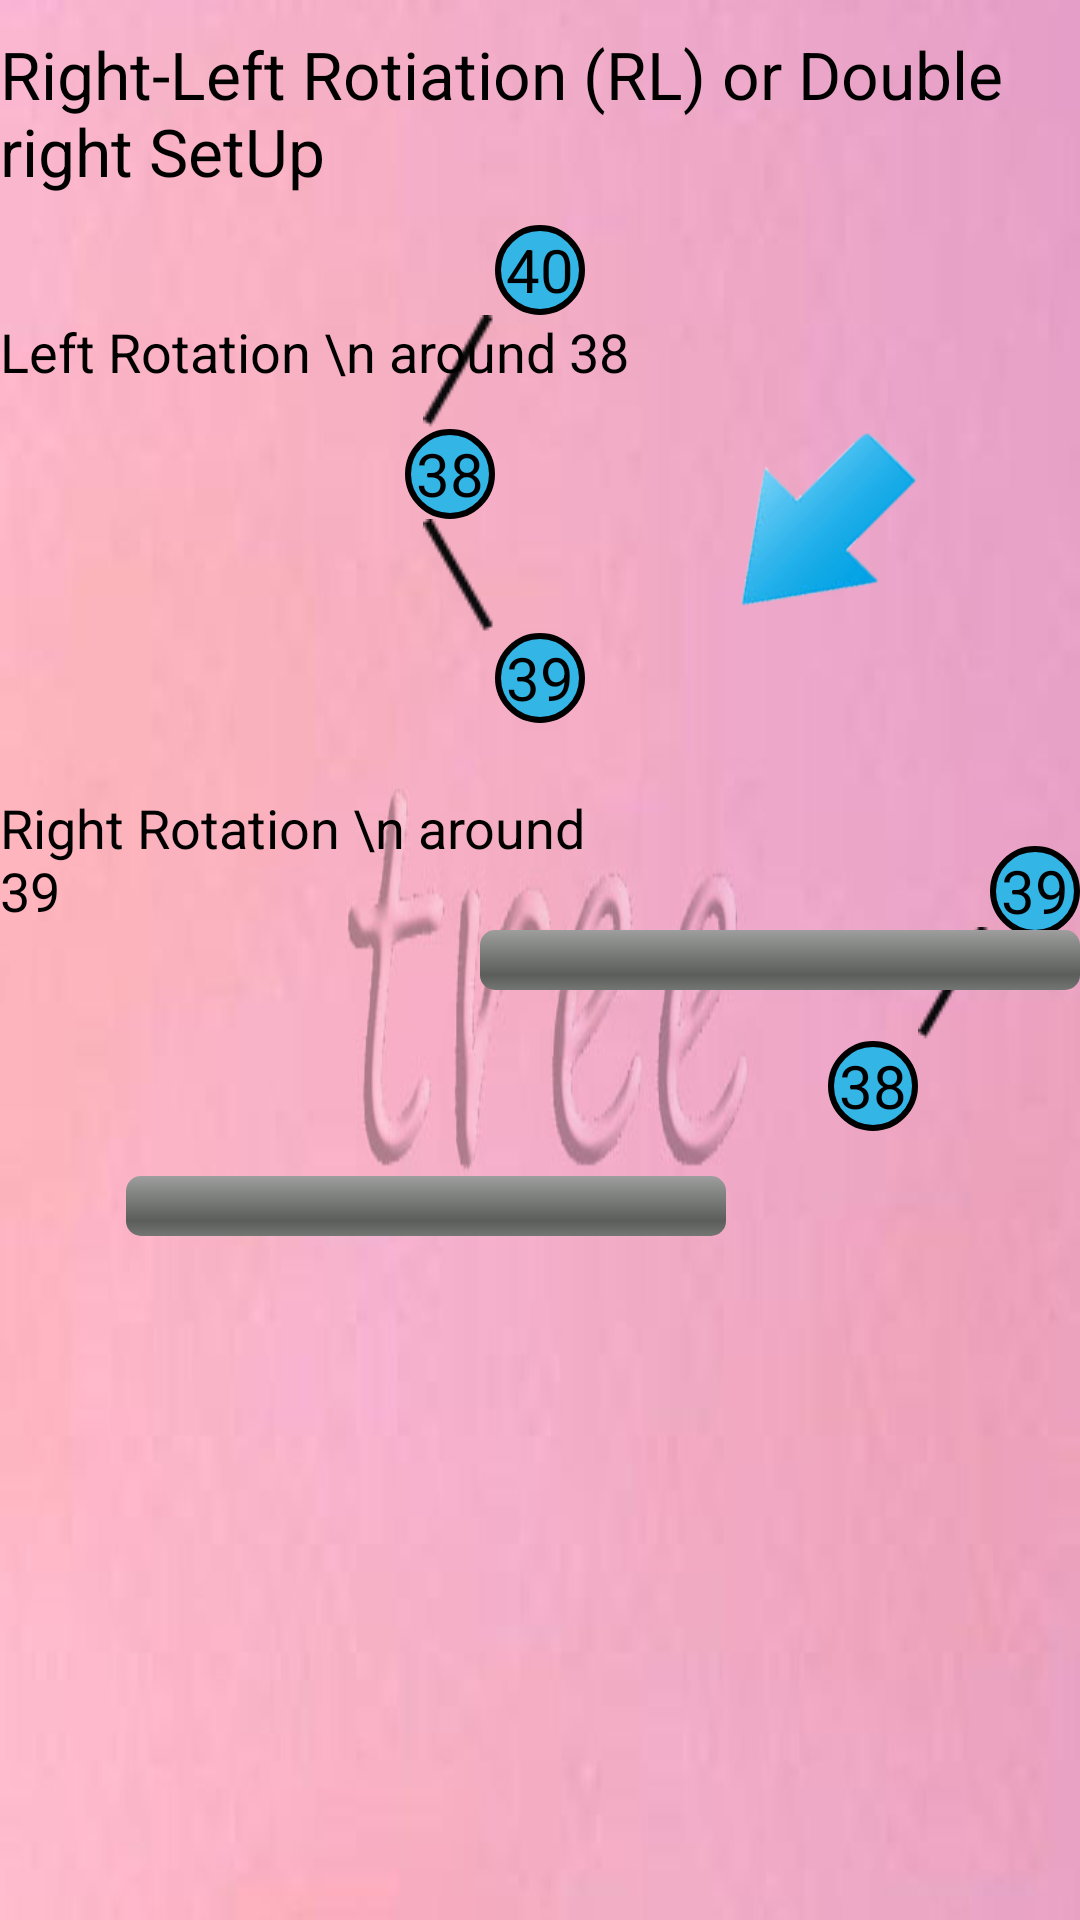

Android layout source for this screen:
<!-- AndroidManifest.xml: application theme AppTheme -->
<!-- res/layout/activity_rl.xml -->
<RelativeLayout xmlns:android="http://schemas.android.com/apk/res/android"
    xmlns:tools="http://schemas.android.com/tools"
    android:id="@+id/container"
    android:layout_width="match_parent"
    android:layout_height="match_parent"
    android:background="@drawable/tree"
    tools:context="com.project.datastructure.RLActivity"
    tools:ignore="MergeRootFrame" >

    <TextView
        android:id="@+id/textView1"
        android:layout_width="wrap_content"
        android:layout_height="wrap_content"
        android:layout_alignParentTop="true"
        android:layout_centerHorizontal="true"
        android:layout_marginTop="10dp"
        android:text="Right-Left Rotiation (RL) or Double right SetUp"
        android:textAppearance="?android:attr/textAppearanceLarge" />

    <TextView
        android:id="@+id/textView2"
        android:layout_width="30dp"
        android:layout_height="30dp"
        android:layout_below="@+id/textView1"
        android:layout_centerHorizontal="true"
        android:layout_marginTop="10dp"
        android:background="@drawable/avlnodet"
        android:gravity="center"
        android:text="40"
        android:textColor="@color/black"
        android:textSize="20sp" />

    <ImageView
        android:id="@+id/imageViewLR1_1"
        android:layout_width="wrap_content"
        android:layout_height="wrap_content"
        android:layout_below="@+id/textView2"
        android:layout_toLeftOf="@+id/textView2"
        android:src="@drawable/avlleft" />

    <ImageView
        android:id="@+id/imageView1_2"
        android:layout_width="wrap_content"
        android:layout_height="wrap_content"
        android:layout_below="@+id/textView3"
        android:layout_toLeftOf="@+id/textView4"
        android:src="@drawable/avlright" />

    <TextView
        android:id="@+id/textView4"
        android:layout_width="30dp"
        android:layout_height="30dp"
        android:layout_alignLeft="@+id/textView2"
        android:layout_below="@+id/imageView1_2"
        android:background="@drawable/avlnodet"
        android:gravity="center"
        android:text="39"
        android:textColor="@color/black"
        android:textSize="20sp" />

    <TextView
        android:id="@+id/textView3"
        android:layout_width="30dp"
        android:layout_height="30dp"
        android:layout_alignRight="@+id/imageViewLR1_1"
        android:layout_below="@+id/imageViewLR1_1"
        android:background="@drawable/avlnodet"
        android:gravity="center"
        android:text="38"
        android:textColor="@color/black"
        android:textSize="20sp" />

    <ImageView
        android:id="@+id/imageViewRL1"
        android:layout_width="65dp"
        android:layout_height="65dp"
        android:layout_alignTop="@+id/textView3"
        android:layout_toRightOf="@+id/progressBarRL1"
        android:src="@drawable/arrownext" />

    <TextView
        android:id="@+id/textViewRL1_1"
        android:layout_width="30dp"
        android:layout_height="30dp"
        android:layout_alignTop="@+id/textView4"
        android:layout_toLeftOf="@+id/textView1"
        android:background="@drawable/avlnodet"
        android:gravity="center"
        android:text="40"
        android:textColor="@color/black"
        android:textSize="20sp" />

    <ImageView
        android:id="@+id/imageViewRL1_1"
        android:layout_width="wrap_content"
        android:layout_height="wrap_content"
        android:layout_below="@+id/textViewRL1_1"
        android:layout_toLeftOf="@+id/textViewRL1_1"
        android:src="@drawable/avlleft" />

    <TextView
        android:id="@+id/textViewRL1_3"
        android:layout_width="30dp"
        android:layout_height="30dp"
        android:layout_below="@+id/imageViewRL1_2"
        android:layout_toLeftOf="@+id/imageViewRL1_2"
        android:background="@drawable/avlnodet"
        android:gravity="center"
        android:text="38"
        android:textColor="@color/black"
        android:textSize="20sp" />

    <TextView
        android:id="@+id/textViewRL1_2"
        android:layout_width="30dp"
        android:layout_height="30dp"
        android:layout_below="@+id/imageViewRL1_1"
        android:layout_toLeftOf="@+id/imageViewRL1_1"
        android:background="@drawable/avlnodet"
        android:gravity="center"
        android:text="39"
        android:textColor="@color/black"
        android:textSize="20sp" />

    <ProgressBar
        android:id="@+id/progressBarRL1"
        style="?android:attr/progressBarStyleHorizontal"
        android:layout_width="200dp"
        android:layout_height="wrap_content"
        android:layout_alignParentLeft="true"
        android:layout_below="@+id/textViewRL1_3"
        android:layout_marginLeft="42dp"
        android:layout_marginTop="15dp" />

    <ImageView
        android:id="@+id/imageViewRL2_1"
        android:layout_width="wrap_content"
        android:layout_height="wrap_content"
        android:layout_below="@+id/textViewRL1_2"
        android:layout_toLeftOf="@+id/textViewRL2_1"
        android:src="@drawable/avlleft" />

    <ImageView
        android:id="@+id/imageViewRL1_2"
        android:layout_width="wrap_content"
        android:layout_height="wrap_content"
        android:layout_below="@+id/textViewRL1_2"
        android:layout_toLeftOf="@+id/textViewRL1_2"
        android:src="@drawable/avlleft" />

    <TextView
        android:id="@+id/textViewRL2_2"
        android:layout_width="30dp"
        android:layout_height="30dp"
        android:layout_above="@+id/progressBarRL1"
        android:layout_toLeftOf="@+id/imageViewRL2_1"
        android:background="@drawable/avlnodet"
        android:gravity="center"
        android:text="38"
        android:textColor="@color/black"
        android:textSize="20sp" />

    <ImageView
        android:id="@+id/imageViewRL2"
        android:layout_width="65dp"
        android:layout_height="65dp"
        android:layout_above="@+id/progressBarRL1"
        android:layout_centerHorizontal="true"
        android:src="@drawable/arrowst" />

    <TextView
        android:id="@+id/textViewRL2_1"
        android:layout_width="30dp"
        android:layout_height="30dp"
        android:layout_above="@+id/imageViewRL2"
        android:layout_alignRight="@+id/textView1"
        android:background="@drawable/avlnodet"
        android:gravity="center"
        android:text="39"
        android:textColor="@color/black"
        android:textSize="20sp" />

    <ImageView
        android:id="@+id/imageViewRL2_2"
        android:layout_width="wrap_content"
        android:layout_height="wrap_content"
        android:layout_alignTop="@+id/imageViewRL2_1"
        android:layout_toRightOf="@+id/textViewRL2_1"
        android:src="@drawable/avlright" />

    <TextView
        android:id="@+id/textViewRL2_3"
        android:layout_width="30dp"
        android:layout_height="30dp"
        android:layout_above="@+id/progressBarRL1"
        android:layout_toRightOf="@+id/imageViewRL2_2"
        android:background="@drawable/avlnodet"
        android:gravity="center"
        android:text="40"
        android:textColor="@color/black"
        android:textSize="20sp" />

    <ProgressBar
        android:id="@+id/progressBarRL2"
        style="?android:attr/progressBarStyleHorizontal"
        android:layout_width="200dp"
        android:layout_height="wrap_content"
        android:layout_alignRight="@+id/btnRL"
        android:layout_centerVertical="true" />

    <Button
        android:id="@+id/btnRL"
        android:layout_width="wrap_content"
        android:layout_height="wrap_content"
        android:layout_below="@+id/imageViewLR1_1"
        android:layout_toRightOf="@+id/imageViewRL2_2"
        android:onClick="@string/onClickRL"
        android:text="Rotate(*)" />

    <TextView
        android:id="@+id/textViewRot1"
        android:layout_width="wrap_content"
        android:layout_height="wrap_content"
        android:layout_below="@+id/textView2"
        android:layout_toRightOf="@+id/imageViewRL1_1"
        android:text="Left Rotation \n around 38"
        android:textAppearance="?android:attr/textAppearanceMedium" />

    <TextView
        android:id="@+id/textViewRot2"
        android:layout_width="wrap_content"
        android:layout_height="wrap_content"
        android:layout_alignBottom="@+id/textViewRL1_2"
        android:layout_alignRight="@+id/imageViewRL2"
        android:text="Right Rotation \n around 39"
        android:textAppearance="?android:attr/textAppearanceMedium" />

</RelativeLayout>
<!-- resources referenced by this layout -->
<resources>
  <color name="black">#000000</color>
  <!-- drawable arrownext: png bitmap (drawable, 27673 bytes) -->
  <!-- drawable avlleft: png bitmap (drawable, 3318 bytes) -->
  <!-- drawable avlnodet (drawable-hdpi) -->
  <?xml version="1.0" encoding="utf-8"?>
  <shape xmlns:android="http://schemas.android.com/apk/res/android" >
      <solid android:color="#ff33b5e5"/>
      <corners android:topLeftRadius="70dp"
          	android:topRightRadius="70dp"
          	android:bottomLeftRadius="70dp"
          	android:bottomRightRadius="70dp"
          	/>   
       <stroke android:color="#000000" android:width="2dp"/>
  
  </shape>
  <!-- drawable avlright: png bitmap (drawable, 3309 bytes) -->
  <!-- drawable tree: jpg bitmap (drawable-hdpi, 26569 bytes) -->
  <string name="onClickRL">onClickRL</string>
  <style name="AppTheme" parent="AppBaseTheme">
          
      </style>
  <style name="AppBaseTheme" parent="android:Theme.Light">
          
      </style>
</resources>
